The GitHub repository HAA21/try3 contains a labelled image folder "try3" with 4 categories: corrosion, improper textures, markings, sanding marks. Examples follow, each with its label.

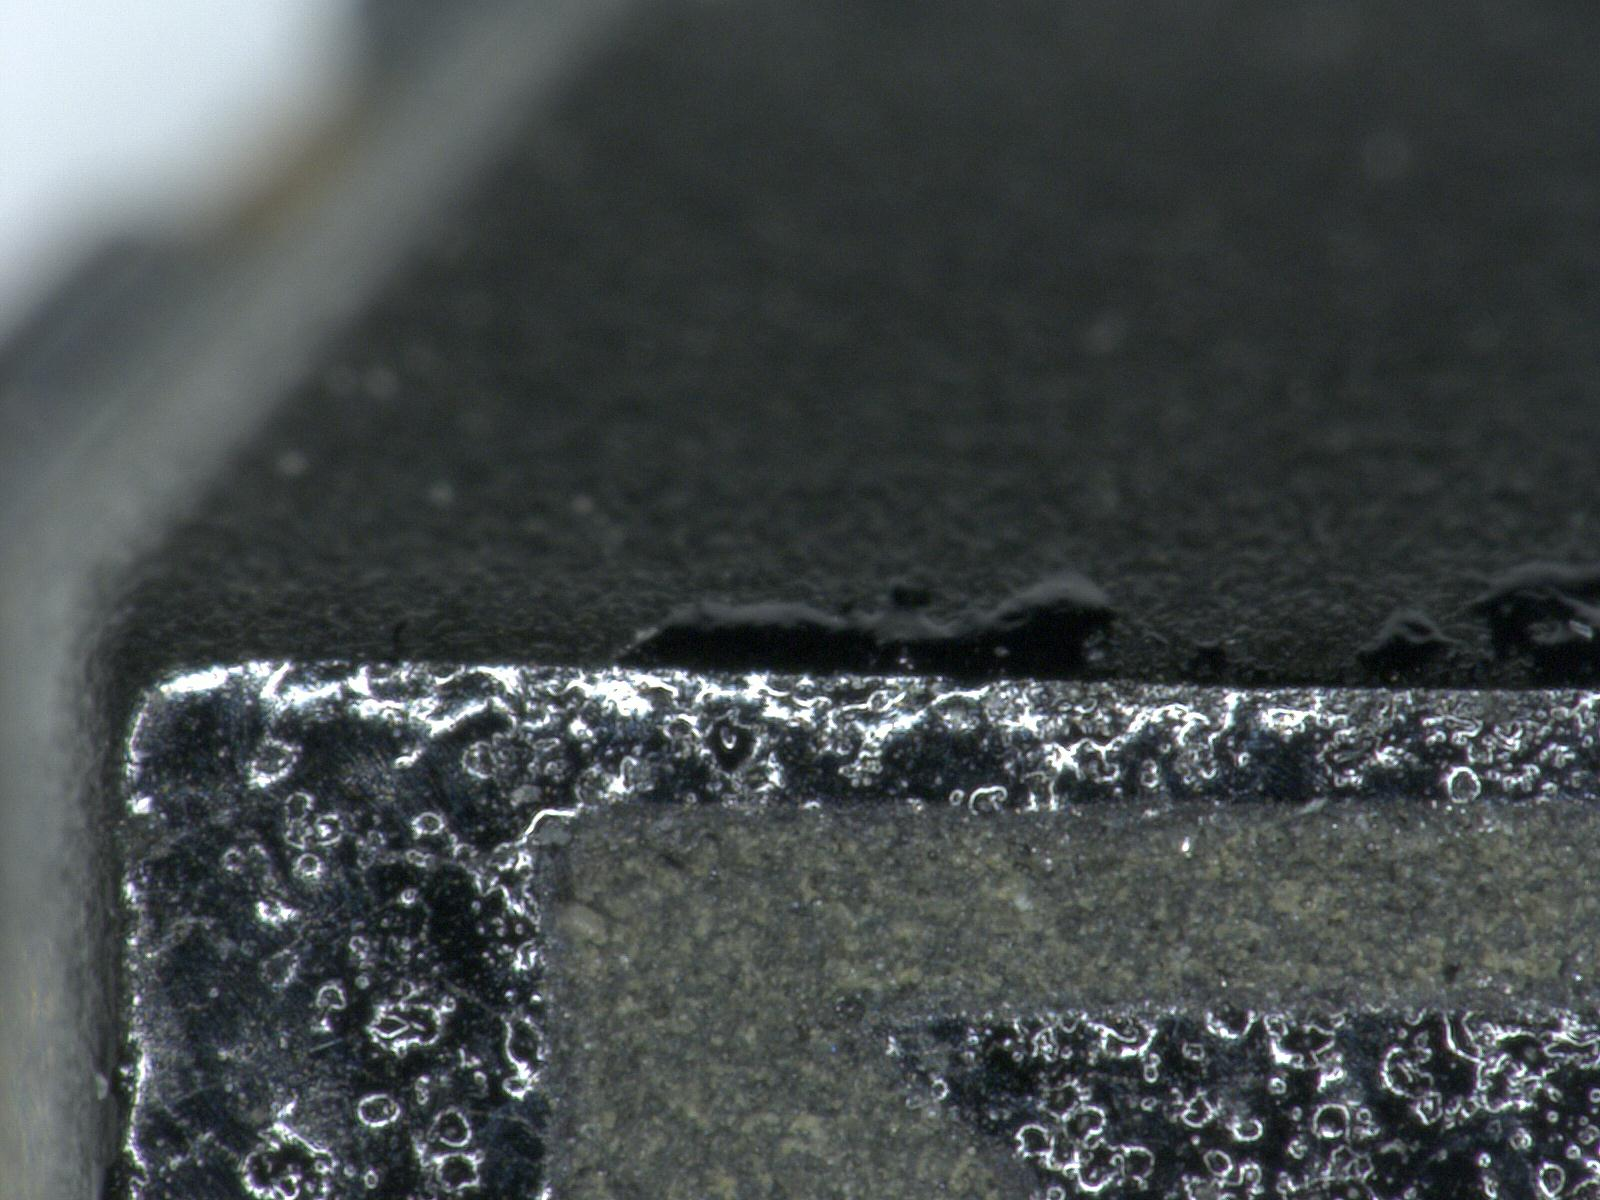
Label: improper textures

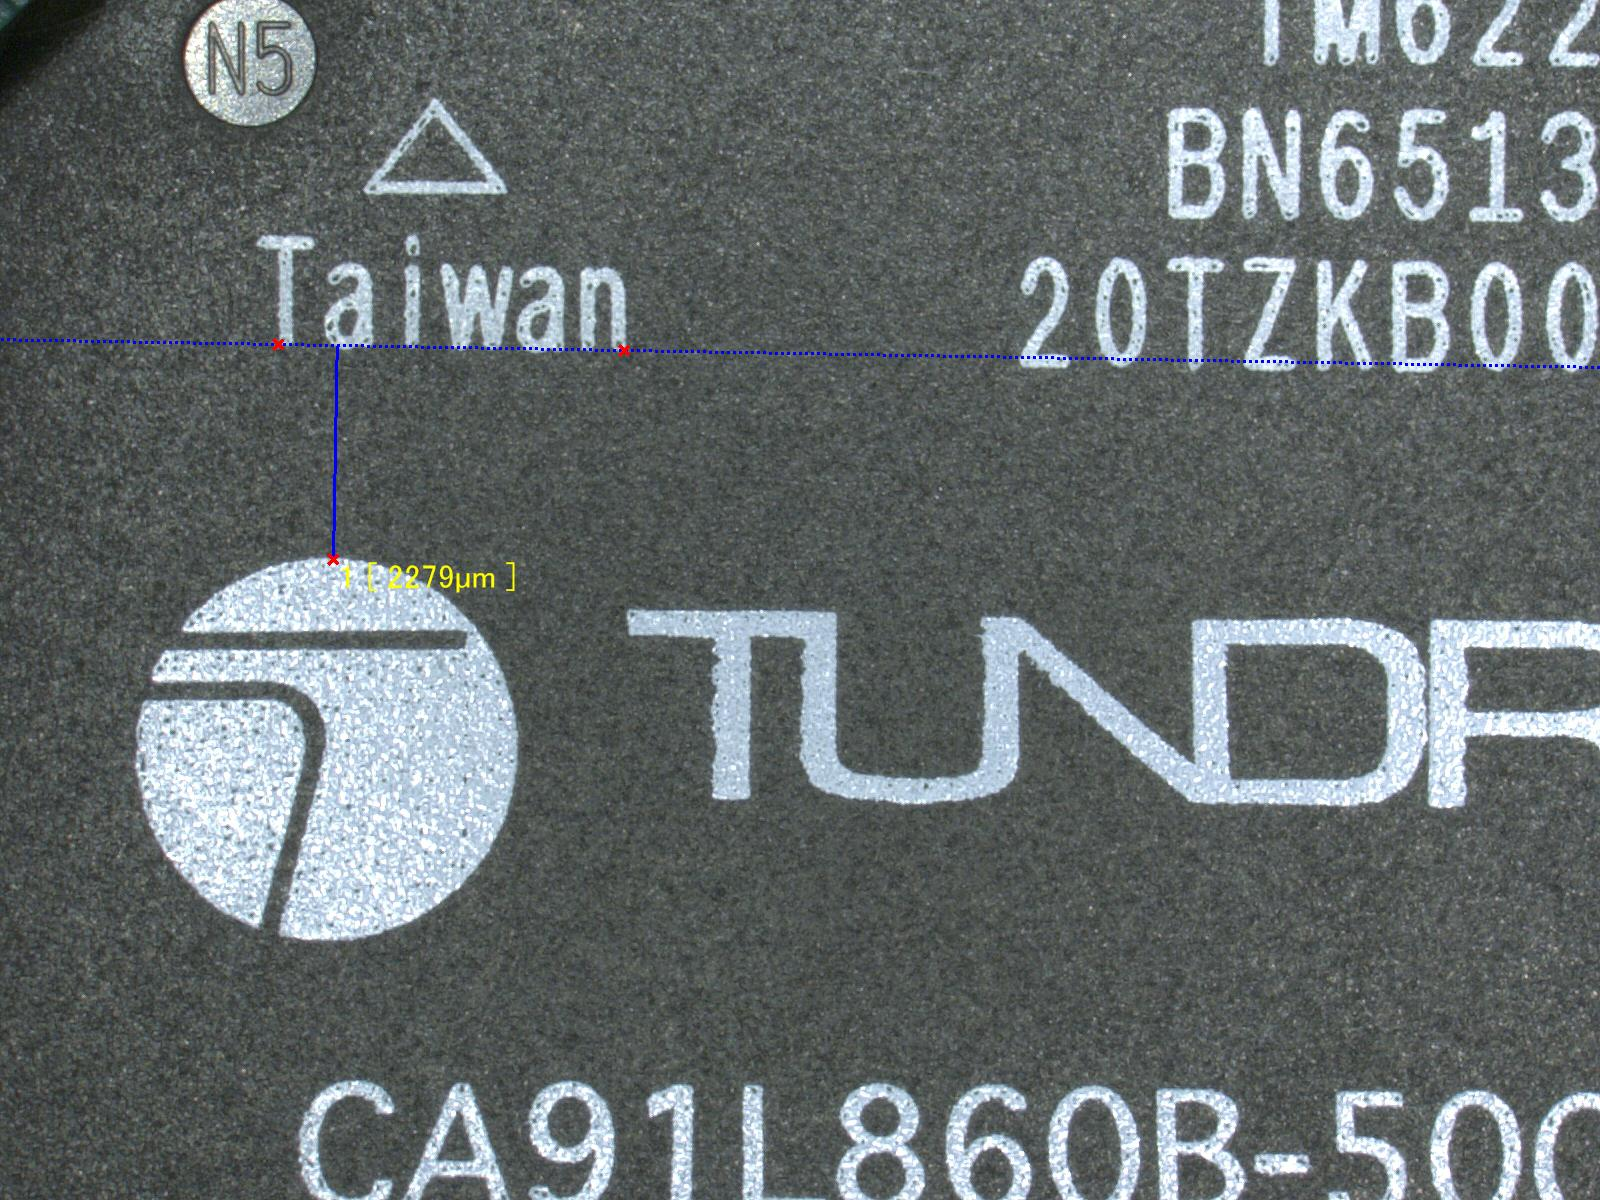
Label: markings

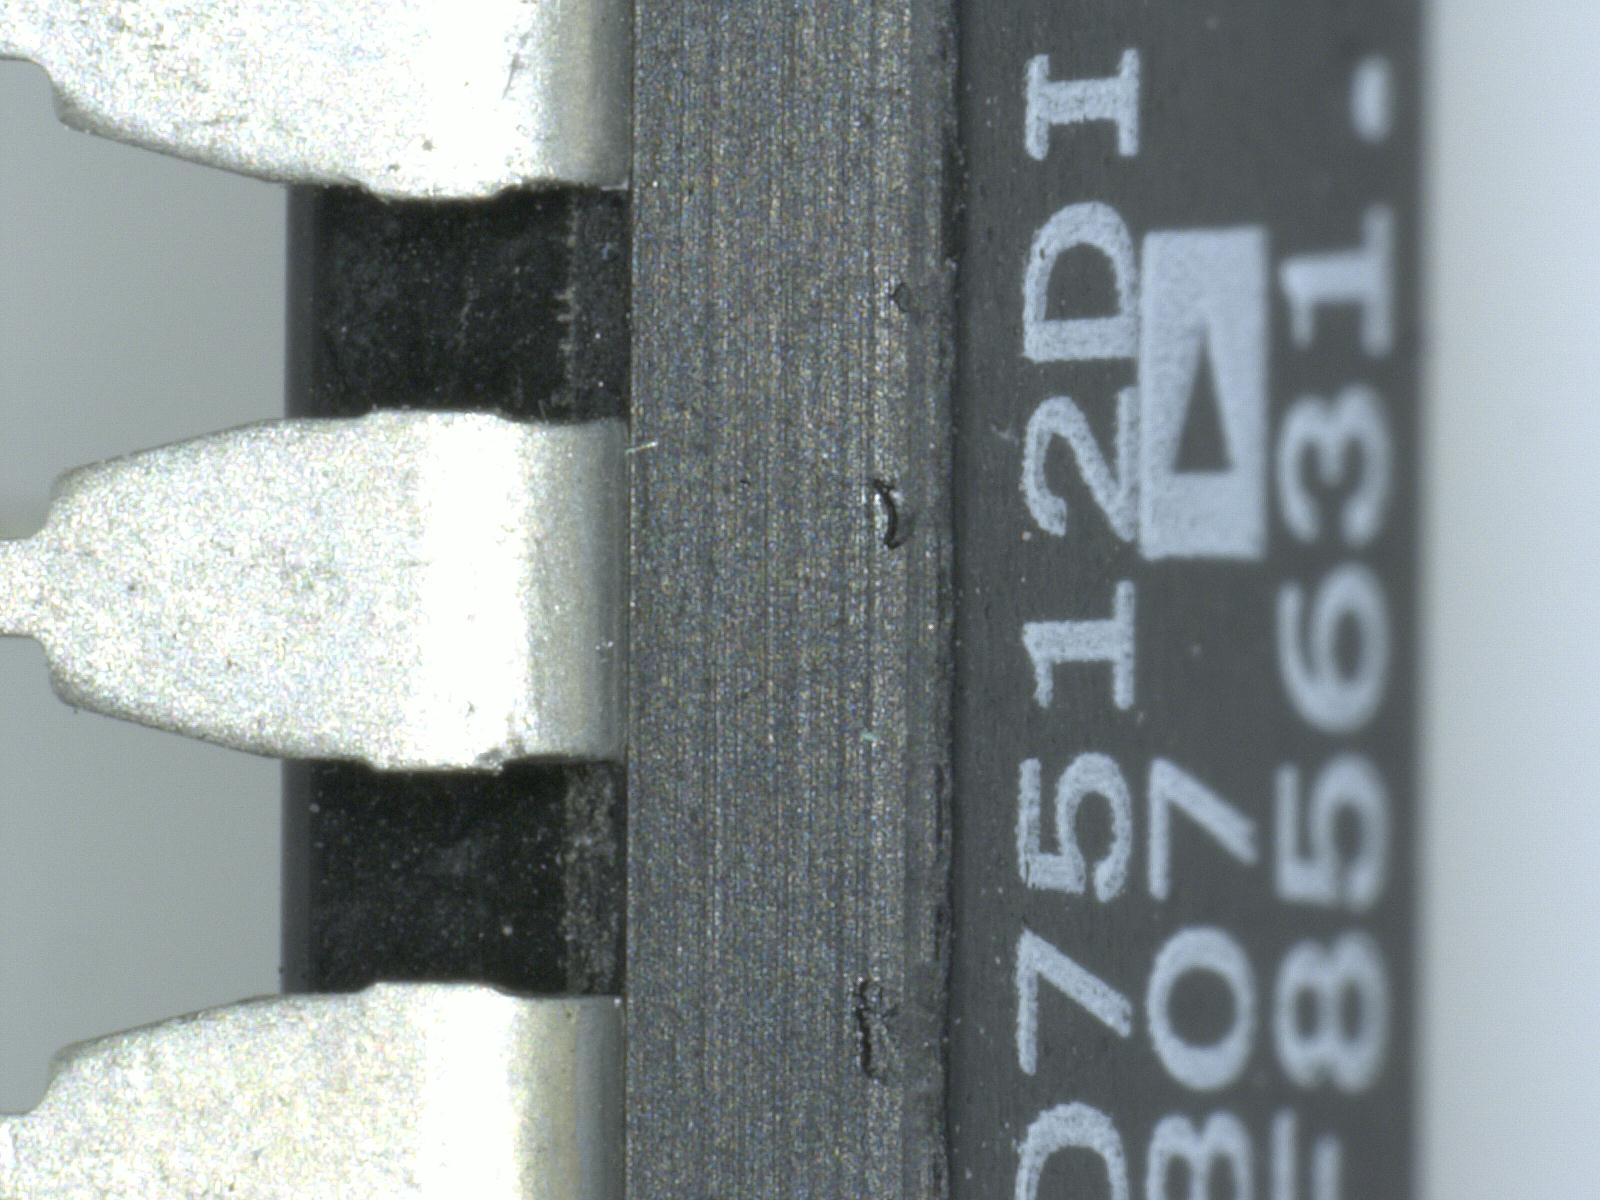
Label: improper textures

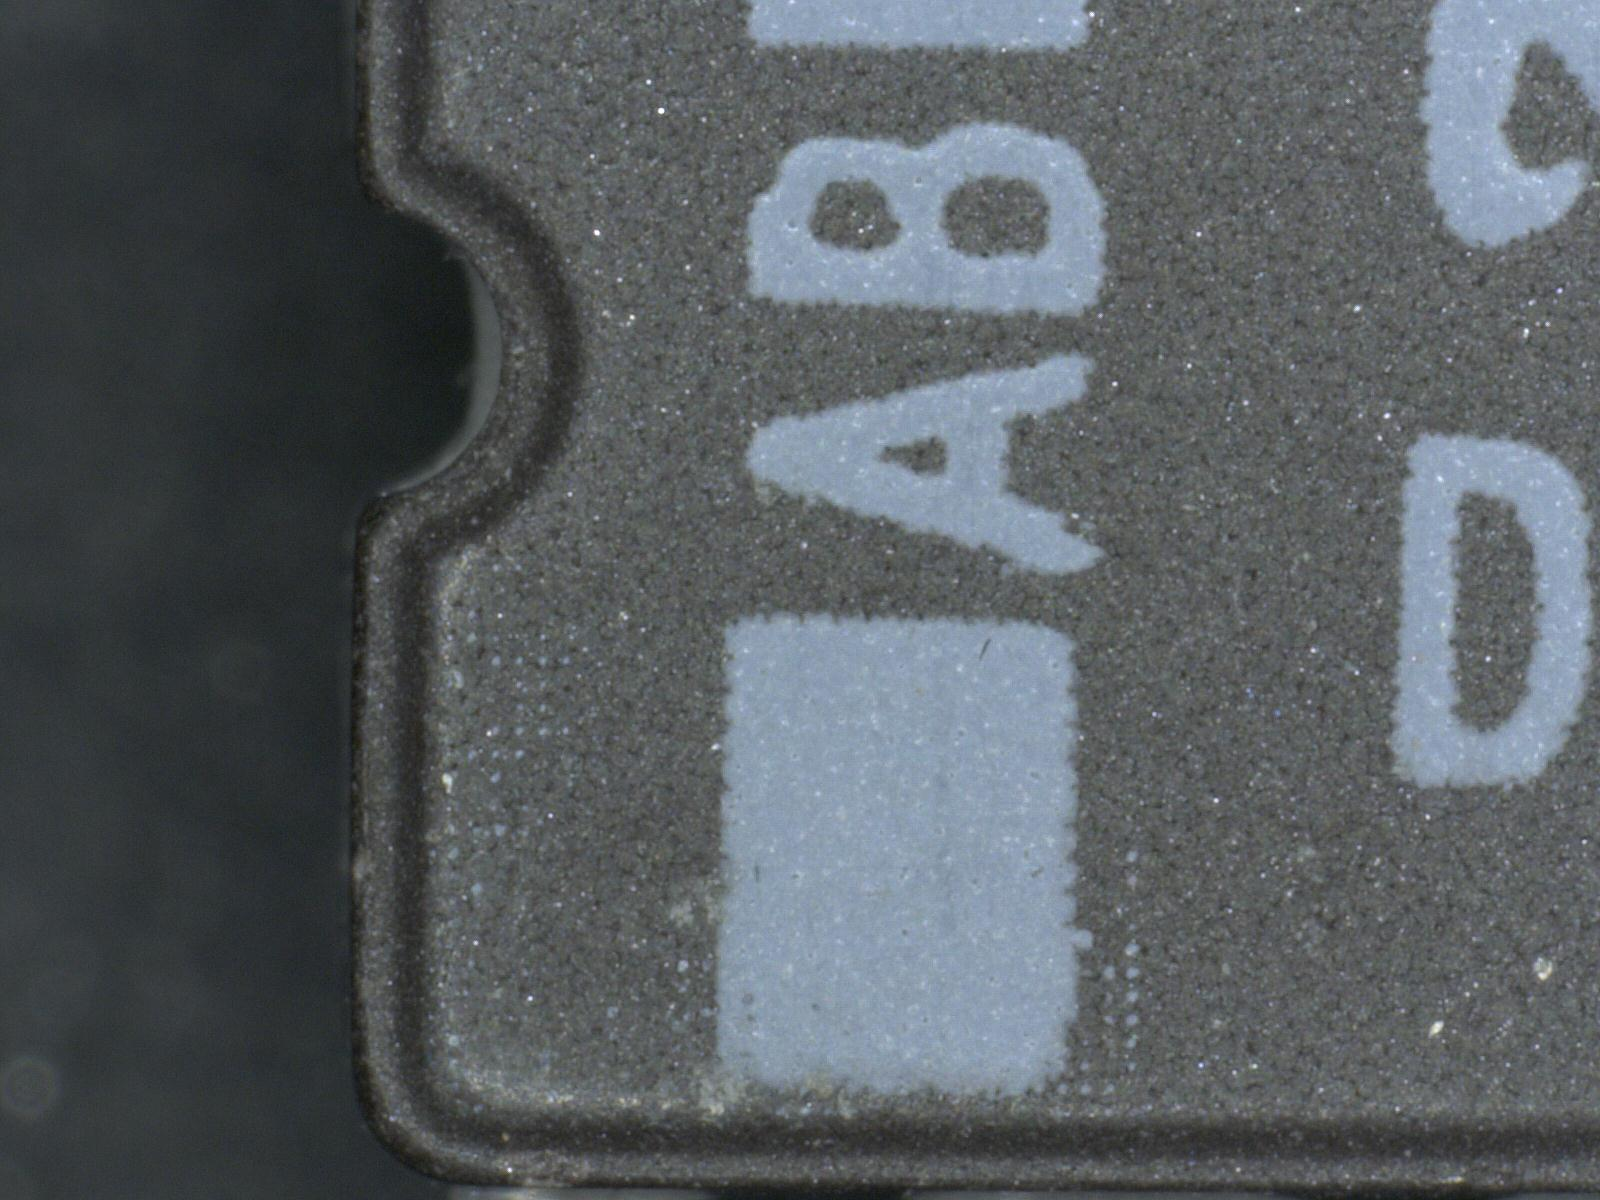
Label: markings

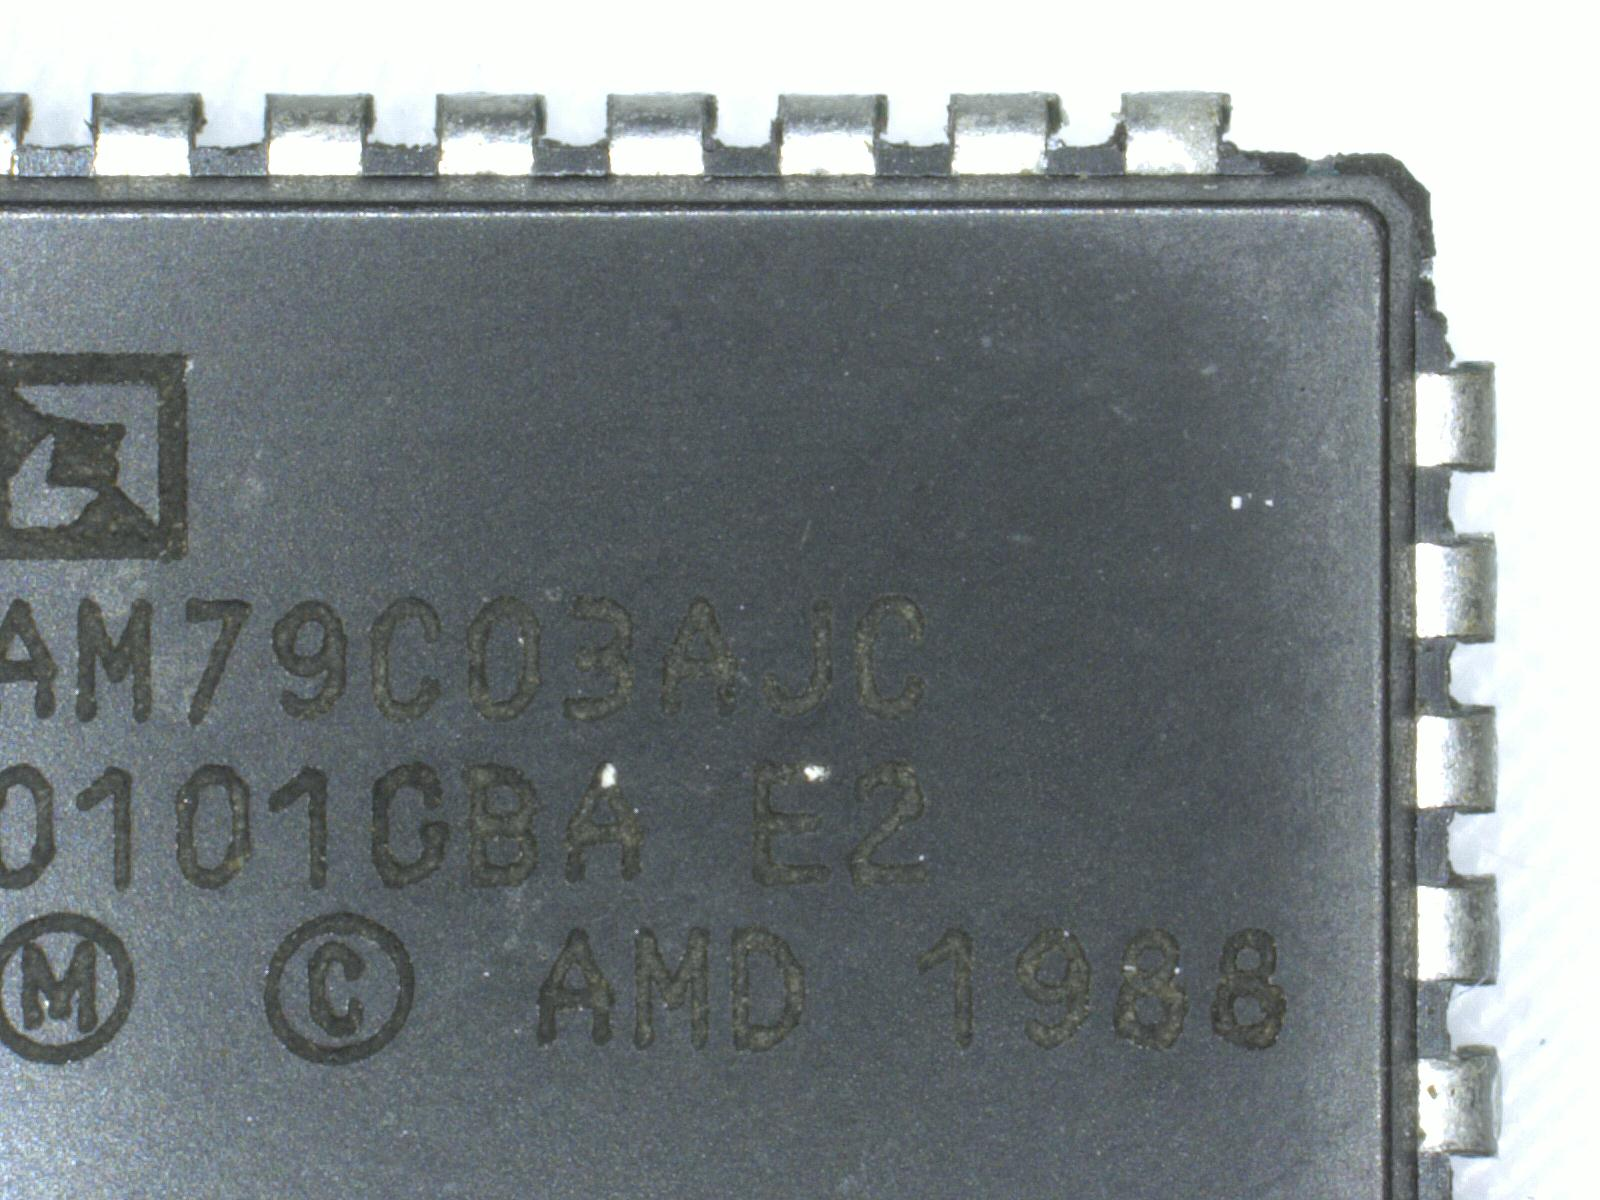
Label: improper textures

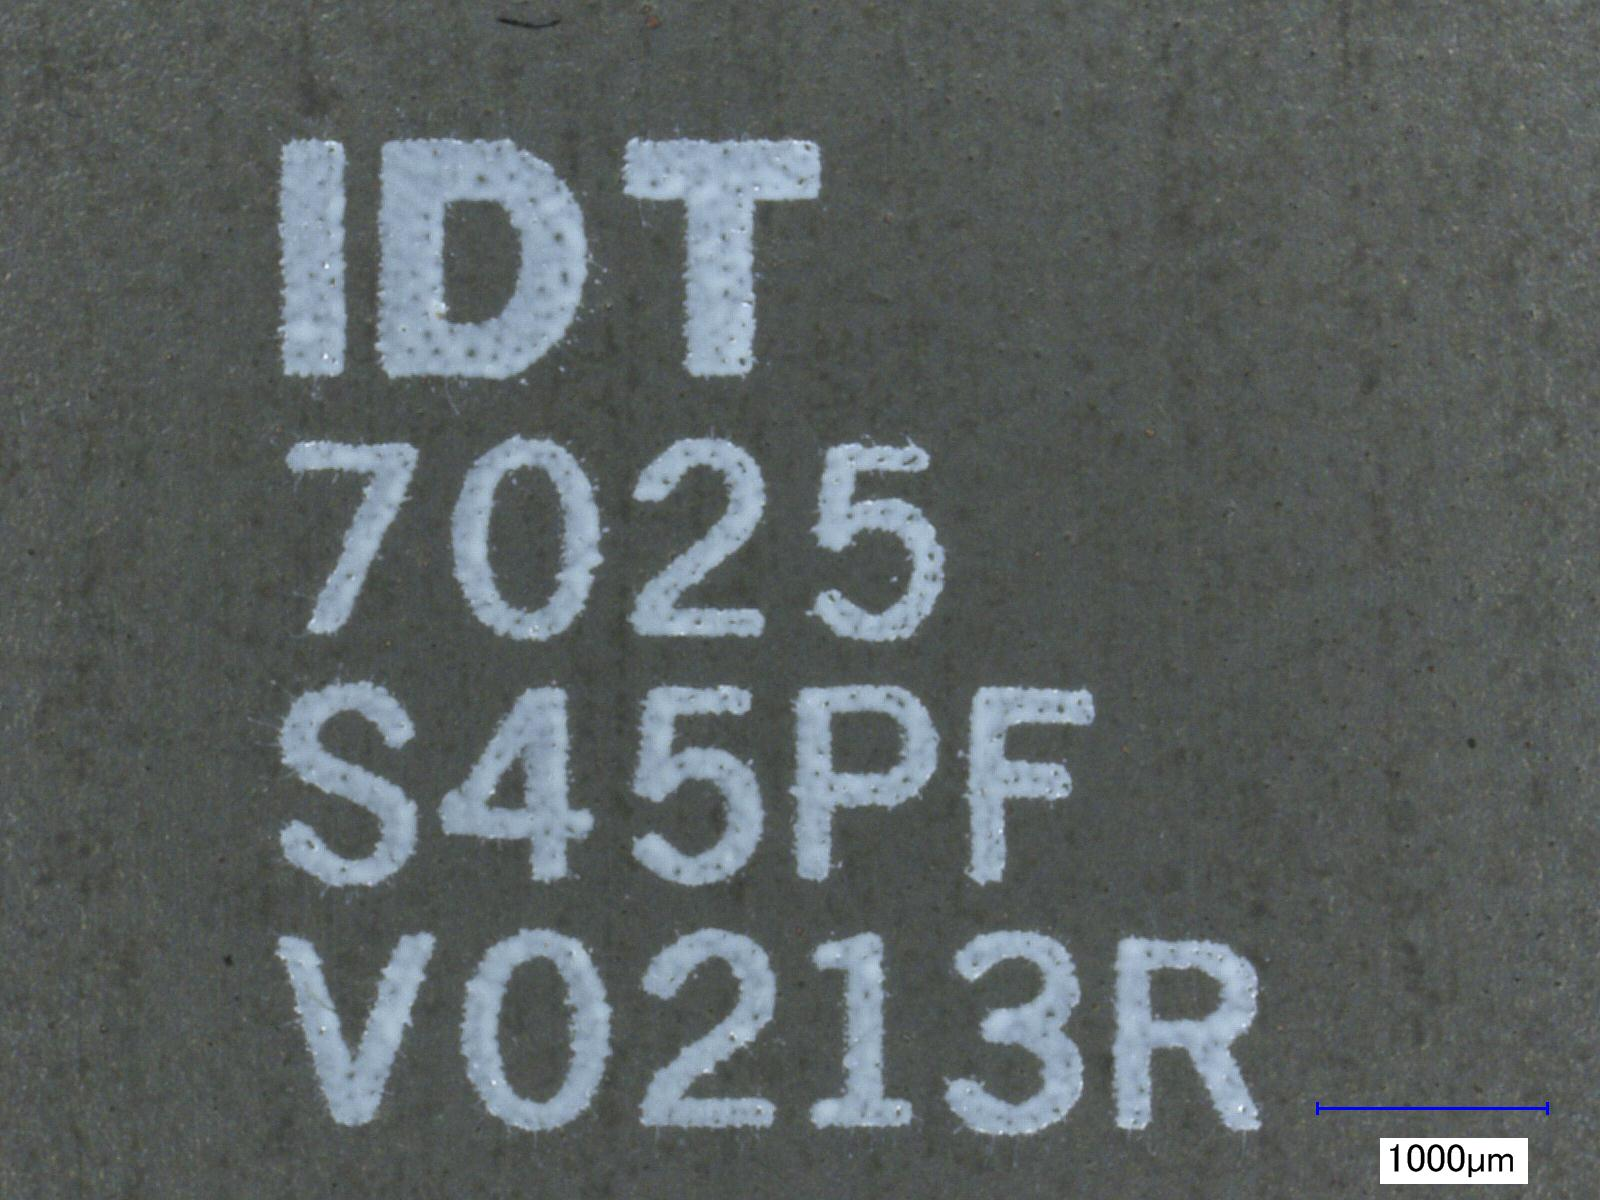
Label: markings
